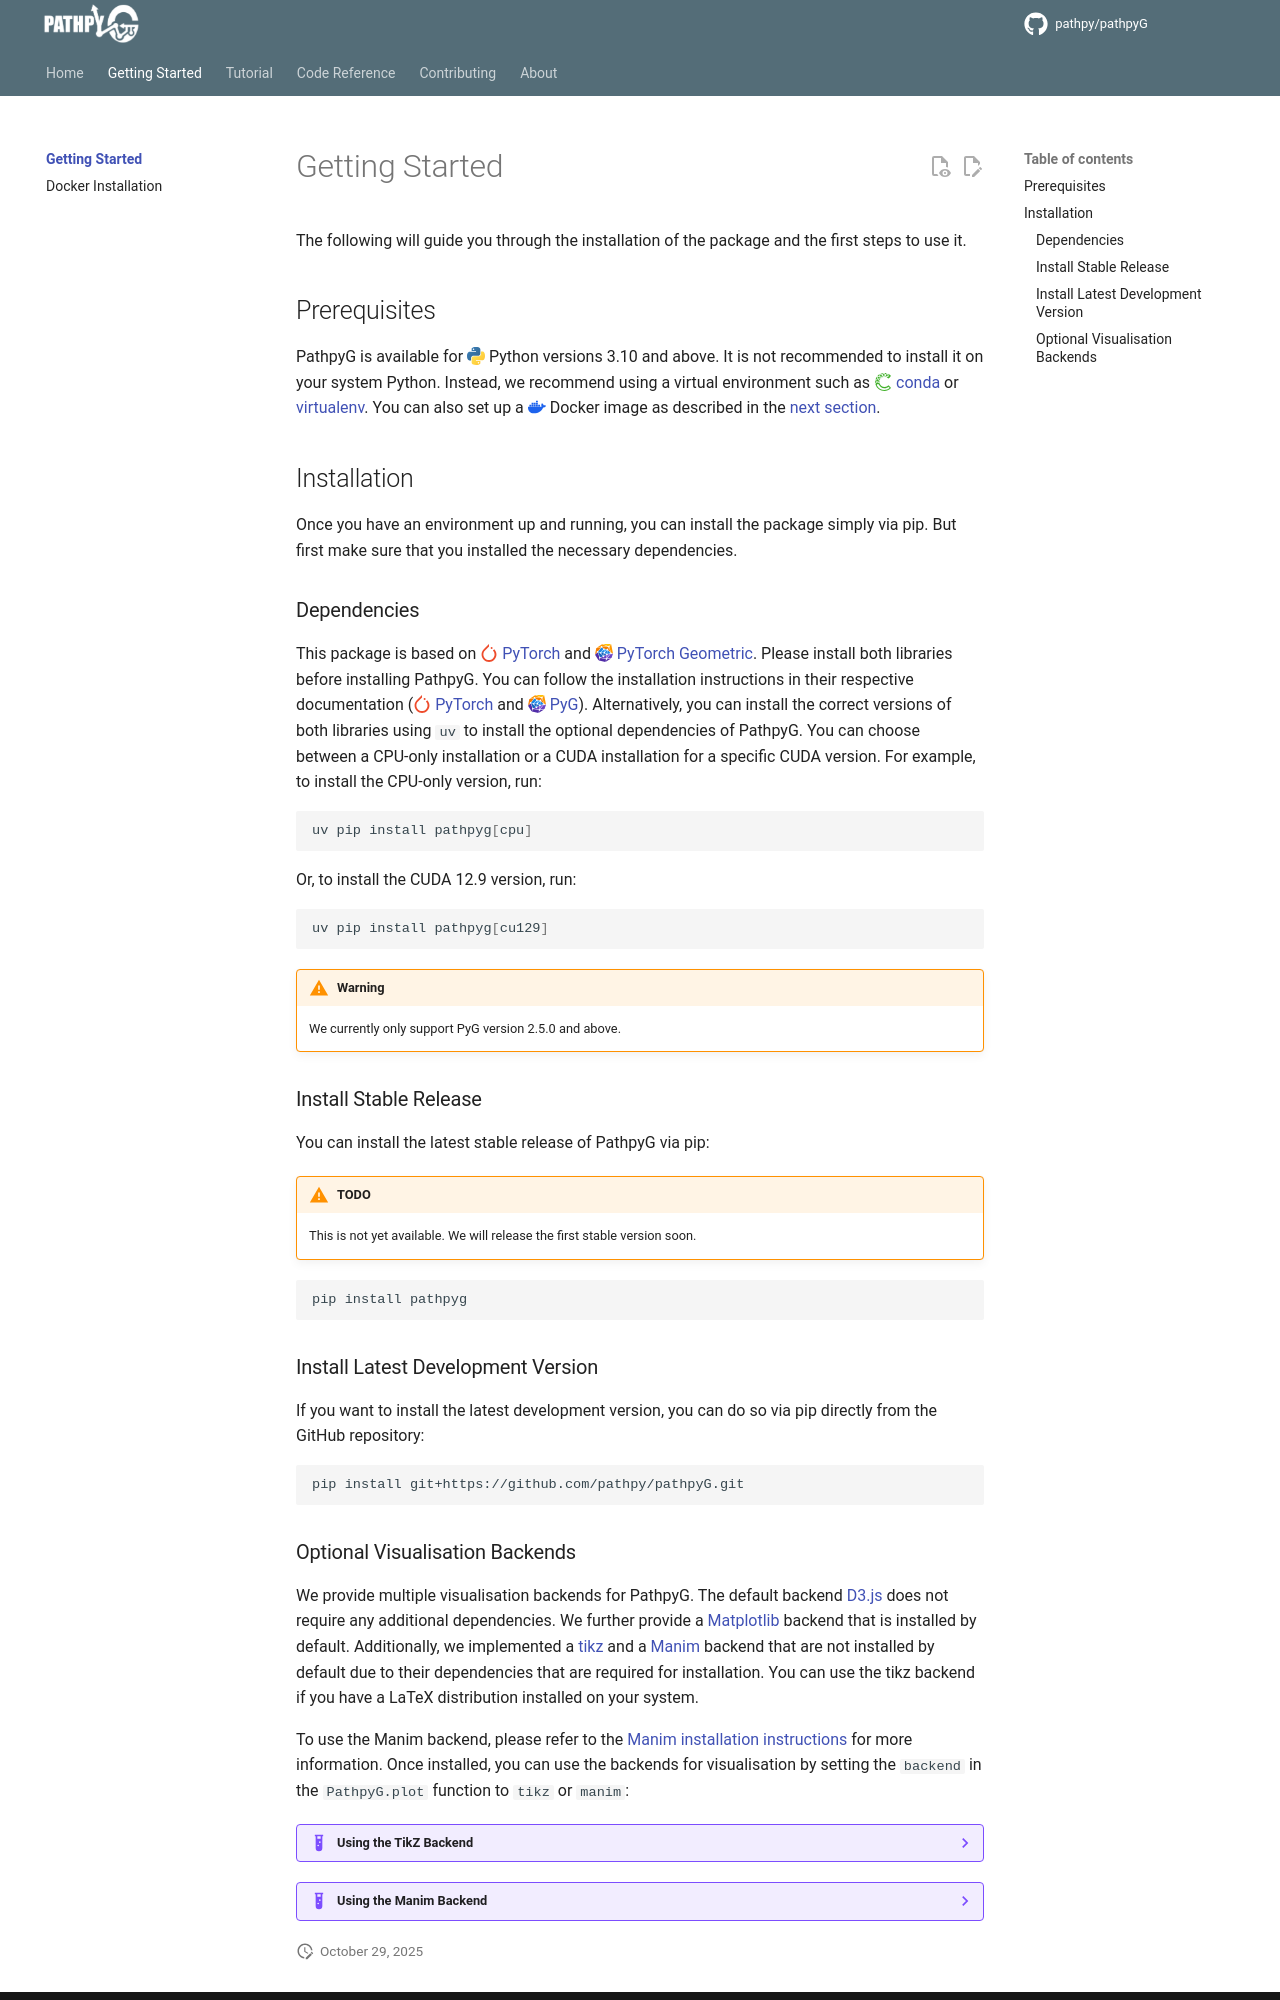

repository: pathpy/pathpyG · page: 0.2.0/getting_started/index.html · generator: mkdocs

# Getting Started

The following will guide you through the installation of the package and the first steps to use it.

## Prerequisites

PathpyG is available for :python_logo: Python versions 3.10 and above. It is not recommended to install it on your system Python. Instead, we recommend using a virtual environment such as [:conda_logo: conda](https://docs.conda.io/en/latest/) or [virtualenv](https://virtualenv.pypa.io/en/latest/). You can also set up a :docker_logo: Docker image as described in the [next section](docker_installation.md).

## Installation

Once you have an environment up and running, you can install the package simply via pip. But first make sure that you installed the necessary dependencies.

### Dependencies

This package is based on [:pytorch_logo: PyTorch](https://pytorch.org/) and [:pyg_logo: PyTorch Geometric](https://pytorch-geometric.readthedocs.io/). Please install both libraries before installing PathpyG. You can follow the installation instructions in their respective documentation ([:pytorch_logo: PyTorch](https://pytorch.org/get-started/locally/) and [:pyg_logo: PyG](https://pytorch-geometric.readthedocs.io/en/stable/install/installation.html)). Alternatively, you can install the correct versions of both libraries using `uv` to install the optional dependencies of PathpyG. You can choose between a CPU-only installation or a CUDA installation for a specific CUDA version. For example, to install the CPU-only version, run:

```bash
uv pip install pathpyg[cpu]
```
Or, to install the CUDA 12.9 version, run:

```bash
uv pip install pathpyg[cu129]
```

!!! warning
    We currently only support PyG version 2.5.0 and above.

### Install Stable Release

You can install the latest stable release of PathpyG via pip:

!!! warning "TODO"
    This is not yet available. We will release the first stable version soon.

```bash
pip install pathpyg
```

### Install Latest Development Version

If you want to install the latest development version, you can do so via pip directly from the GitHub repository:

```bash
pip install git+https://github.com/pathpy/pathpyG.git
```
